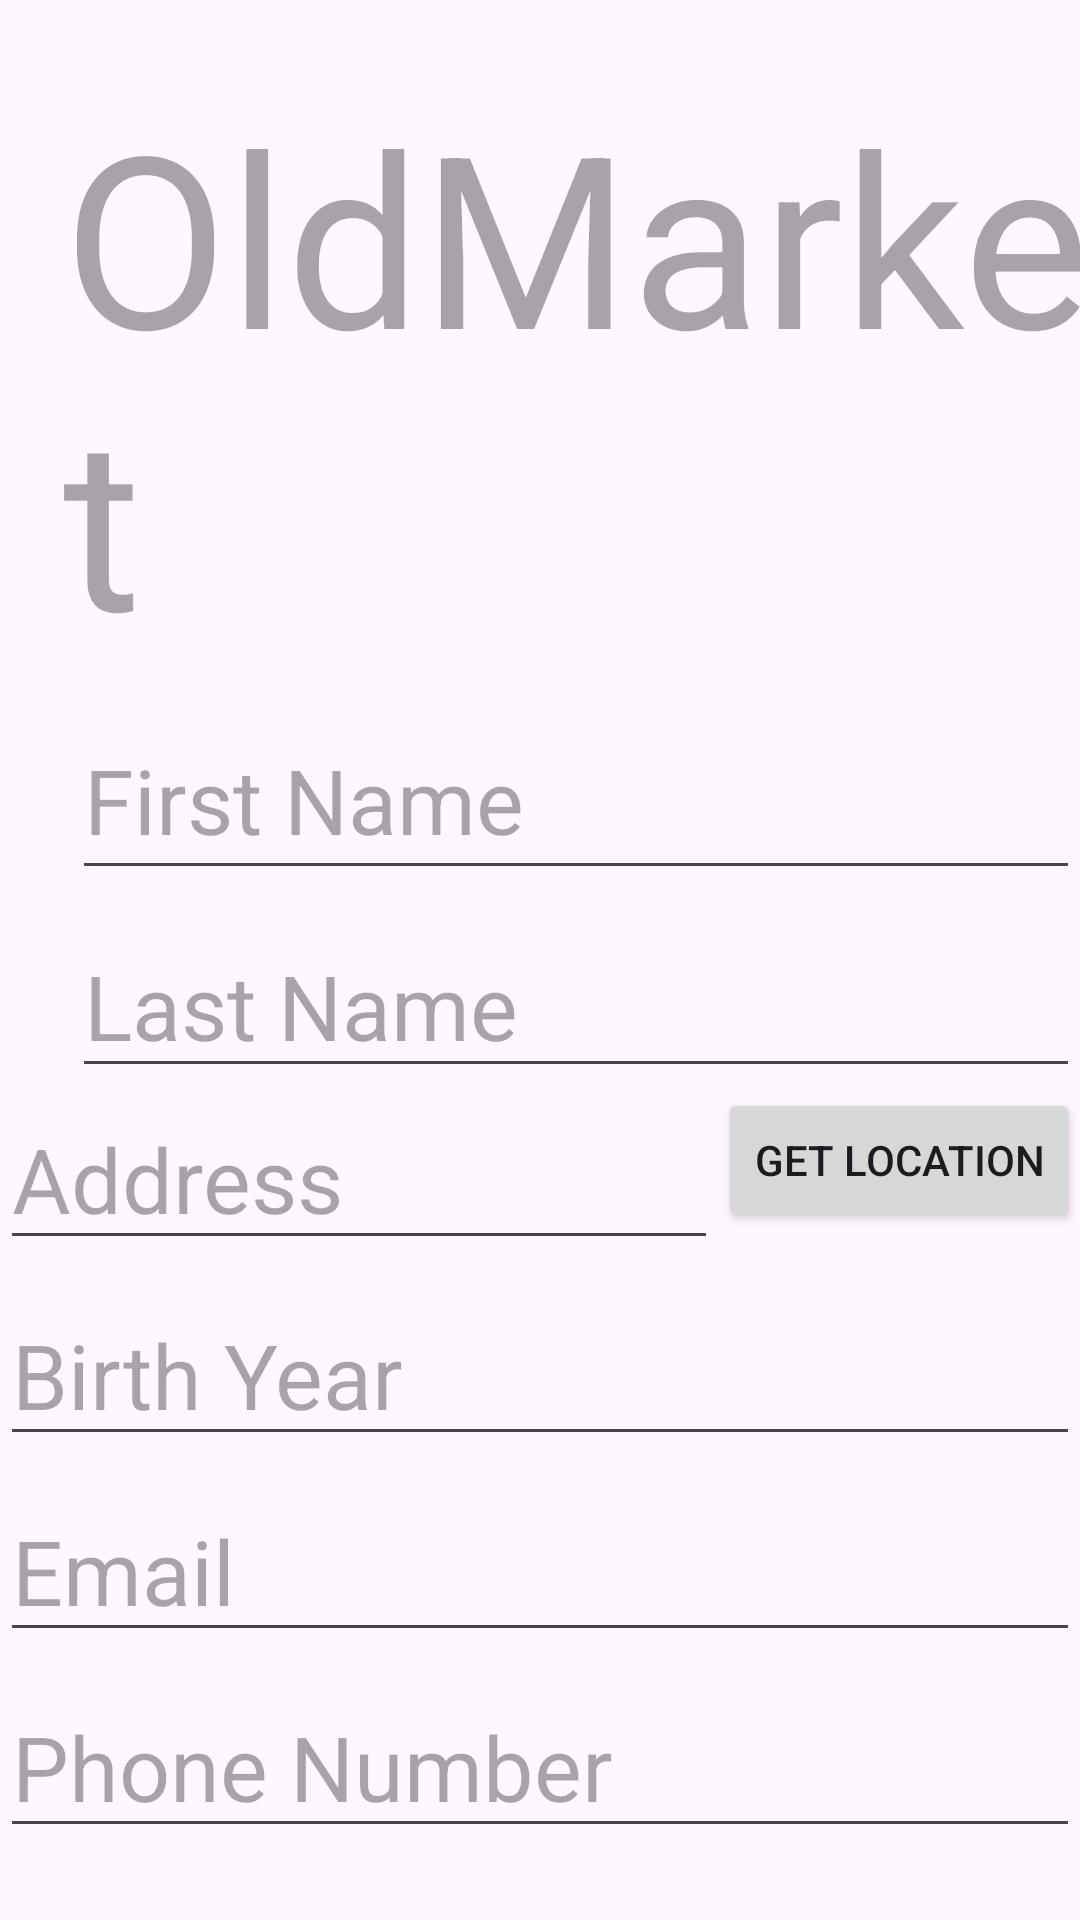

This screen was rendered from an Android layout file. Write that file and the resources it references.
<!-- AndroidManifest.xml: application theme Theme.OldMarket4 -->
<!-- res/layout/activity_sign_up.xml -->
<?xml version="1.0" encoding="utf-8"?>
<androidx.constraintlayout.widget.ConstraintLayout xmlns:android="http://schemas.android.com/apk/res/android"
    xmlns:app="http://schemas.android.com/apk/res-auto"
    xmlns:tools="http://schemas.android.com/tools"
    android:layout_width="match_parent"
    android:layout_height="match_parent"
    tools:context=".activities.SignUpActivity">

    <TextView
        android:id="@+id/textView3"
        android:layout_width="wrap_content"
        android:layout_height="wrap_content"
        android:layout_marginStart="21dp"
        android:layout_marginTop="25dp"
        android:hint="OldMarket"
        android:textSize="80dp"
        app:layout_constraintStart_toStartOf="parent"
        app:layout_constraintTop_toTopOf="parent" />

    <EditText
        android:id="@+id/etFName"
        android:layout_width="0dp"
        android:layout_height="63dp"
        android:layout_marginStart="24dp"
        android:layout_marginTop="8dp"
        android:hint="First Name"
        android:textSize="30dp"
        app:layout_constraintStart_toStartOf="parent"
        app:layout_constraintTop_toBottomOf="@+id/textView3"
        app:layout_constraintEnd_toEndOf="parent" />

    <EditText
        android:id="@+id/etLName"
        android:layout_width="0dp"
        android:layout_height="58dp"
        android:layout_marginStart="24dp"
        android:layout_marginTop="8dp"
        android:hint="Last Name"
        android:textSize="30dp"
        app:layout_constraintStart_toStartOf="parent"
        app:layout_constraintTop_toBottomOf="@+id/etFName"
        app:layout_constraintEnd_toEndOf="parent" />

    <EditText
        android:id="@+id/etAdress"
        android:layout_width="0dp"
        android:layout_height="wrap_content"
        android:ems="10"
        android:hint="Address"
        android:inputType="text"
        android:textSize="30dp"
        app:layout_constraintStart_toStartOf="parent"
        app:layout_constraintTop_toBottomOf="@+id/etLName"
        app:layout_constraintEnd_toStartOf="@+id/btnGetLocation" />

    <Button
        android:id="@+id/btnGetLocation"
        android:layout_width="wrap_content"
        android:layout_height="wrap_content"
        android:text="Get Location"
        app:layout_constraintStart_toEndOf="@+id/etAdress"
        app:layout_constraintTop_toBottomOf="@+id/etLName"
        app:layout_constraintEnd_toEndOf="parent" />

    <EditText
        android:id="@+id/etBYear"
        android:layout_width="0dp"
        android:layout_height="wrap_content"
        android:layout_marginTop="8dp"
        android:ems="10"
        android:hint="Birth Year"
        android:inputType="date"
        android:textSize="30dp"
        app:layout_constraintStart_toStartOf="parent"
        app:layout_constraintTop_toBottomOf="@+id/etAdress"
        app:layout_constraintEnd_toEndOf="parent" />

    <EditText
        android:id="@+id/etEmail"
        android:layout_width="0dp"
        android:layout_height="wrap_content"
        android:layout_marginTop="8dp"
        android:ems="10"
        android:hint="Email"
        android:inputType="textEmailAddress"
        android:textSize="30dp"
        app:layout_constraintStart_toStartOf="parent"
        app:layout_constraintTop_toBottomOf="@+id/etBYear"
        app:layout_constraintEnd_toEndOf="parent" />

    <EditText
        android:id="@+id/etPNumber"
        android:layout_width="0dp"
        android:layout_height="wrap_content"
        android:layout_marginTop="8dp"
        android:ems="10"
        android:hint="Phone Number"
        android:inputType="phone"
        android:textSize="30dp"
        app:layout_constraintStart_toStartOf="parent"
        app:layout_constraintTop_toBottomOf="@+id/etEmail"
        app:layout_constraintEnd_toEndOf="parent" />

    <EditText
        android:id="@+id/etPassword"
        android:layout_width="0dp"
        android:layout_height="wrap_content"
        android:layout_marginTop="8dp"
        android:ems="10"
        android:hint="Password"
        android:inputType="textPassword"
        android:textSize="30dp"
        app:layout_constraintStart_toStartOf="parent"
        app:layout_constraintTop_toBottomOf="@+id/etPNumber"
        app:layout_constraintEnd_toEndOf="parent" />

    <Button
        android:id="@+id/btnSignUp"
        android:layout_width="wrap_content"
        android:layout_height="wrap_content"
        android:layout_marginTop="32dp"
        android:text="SignUp"
        android:textSize="40dp"
        app:layout_constraintEnd_toEndOf="parent"
        app:layout_constraintStart_toStartOf="parent"
        app:layout_constraintTop_toBottomOf="@+id/etPassword" />

</androidx.constraintlayout.widget.ConstraintLayout>
<!-- resources referenced by this layout -->
<resources>
  <style name="Theme.OldMarket4" parent="Base.Theme.OldMarket4" />
  <style name="Base.Theme.OldMarket4" parent="Theme.Material3.DayNight.NoActionBar">
          
          
      </style>
</resources>
